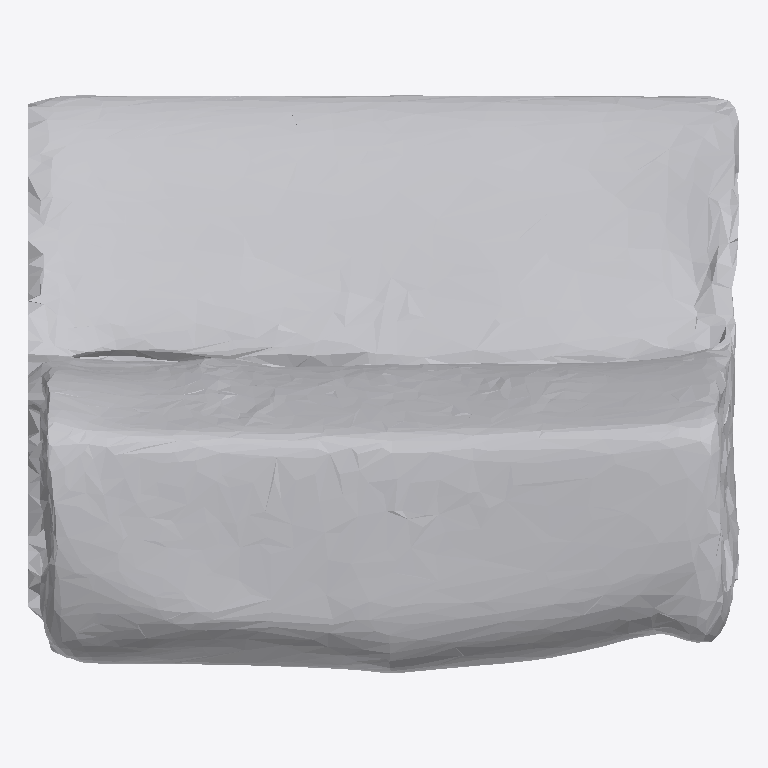
Plan cut of the same IFC building model at storey 'Ground Floor' (level 0.00 m, cut at 1.40 m), seen from above with north up, elements coloured by IFC class: 1 other element (light grey). No cut surface shows.
Extent 1.9 m × 1.5 m × 1.2 m (x, y, z). Storeys (1): Ground Floor at 0.00 m. Elements (1): 1 IfcFurniture.

HEADER;
FILE_DESCRIPTION(('ViewDefinition [CoordinationView]'),'2;1');
FILE_NAME('','2026-07-12T15:26:37',(''),(''),'IfcOpenShell 0.8.0','IfcOpenShell 0.8.0','');
FILE_SCHEMA(('IFC4'));
ENDSEC;
DATA;
#17=IFCPROJECT('1fqeoo0V55Uv4q3KTqKGaG',#5,'Office Project',$,$,$,$,(#15),#10);
#20=IFCSITE('1s8OO9gO19ThoxrrWp0hjH',#5,'Site',$,$,#19,$,$,.ELEMENT.,$,$,$,$,$);
#22=IFCBUILDING('0Vgv_a6EzF1ucaSMBjKCmj',#5,'Building',$,$,#21,$,$,.ELEMENT.,$,$,$);
#24=IFCBUILDINGSTOREY('3si2jfKk94Jg8hKRuozIg5',#5,'Ground Floor',$,$,#23,$,$,.ELEMENT.,0.0);
#35=IFCFURNITURE('3wVCs1OLj3TvXCZC9JJQDX',#5,'list11_sofa',$,$,#34,#31,$,$);
ENDSEC;
